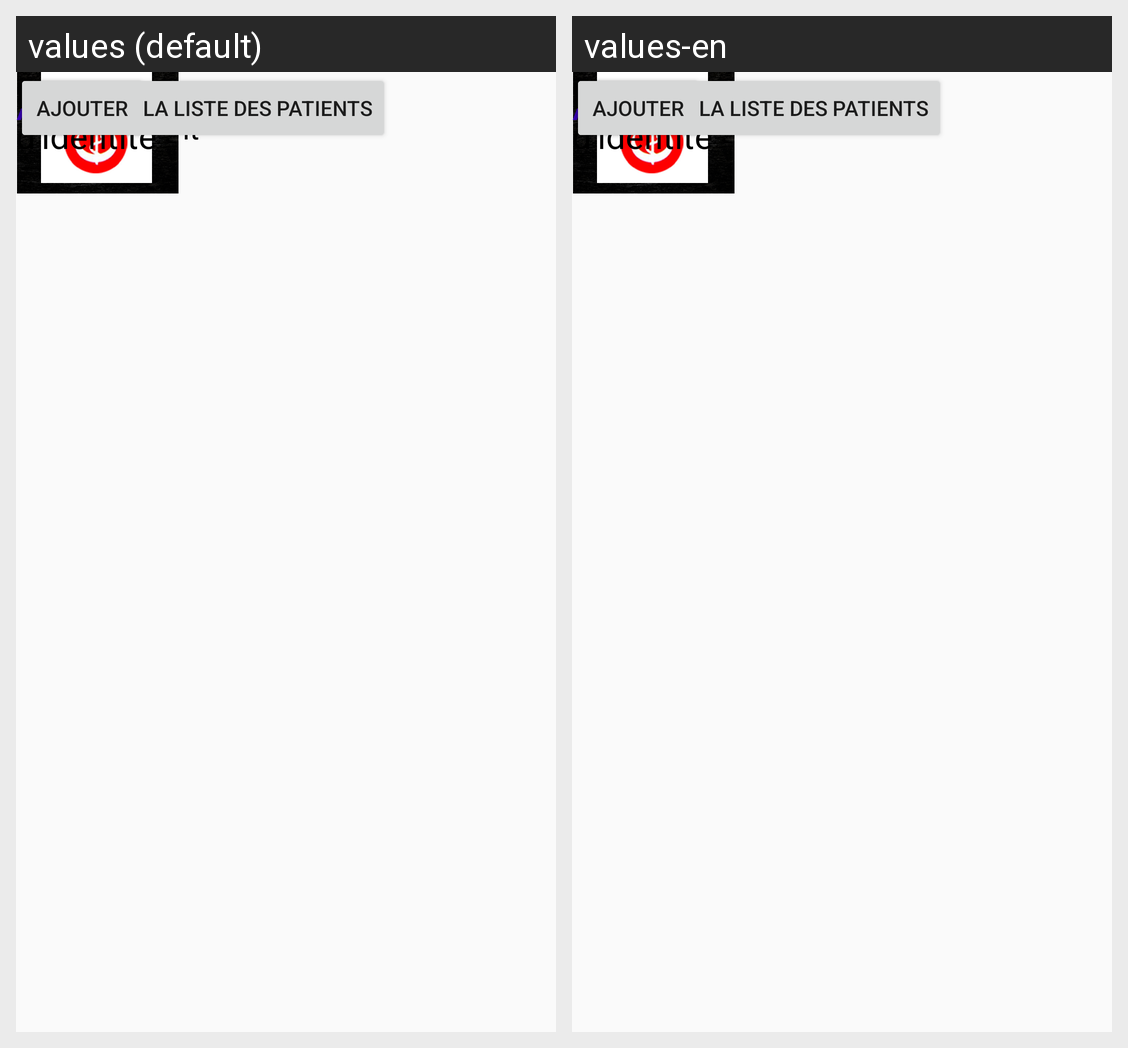

Locale-by-locale string values for the Android screen shown in this grid:
Android screen res/layout/activity_labo_ajouter.xml rendered under 2 locales, left to right: values (default), values-en. Device: Nexus 5 (rendered at 1080×1920; each locale shown at half size, 540×960, under a caption strip naming it); theme Theme.AppCompat.Light.NoActionBar.
Strings drawn on this screen, with the default value and each locale's value (text and hints the layout hard-codes, and strings that could not be matched under every locale, appear in the picture but are not listed):

periode
  values: Periode de connfinement (par jours)
  values-en: Confinement period (per days) 

prenom
  values: Prenom
  values-en: Last name

app_name
  values: Covid-19Test
  values-en: Covid-19Test

ajouter_persoone
  values: Ajouter Personne
  values-en: Add Person 

nom
  values: Nom
  values-en: Name
